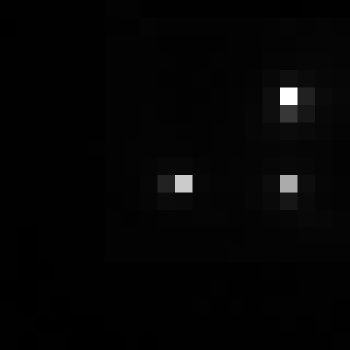

The file beside this chart, header and first rows:
, xmin, ymin, lat, lon, area, perimeter, max_nanowatts, min_nanowatts, moonlight_illumination, clear_sky_confidence, mean_nanowatts
0, 30, 2539, 1.133, 1.133, 1.0, 0.0, 49.61, 0.5028, 11.8, 0.0, 1.445
